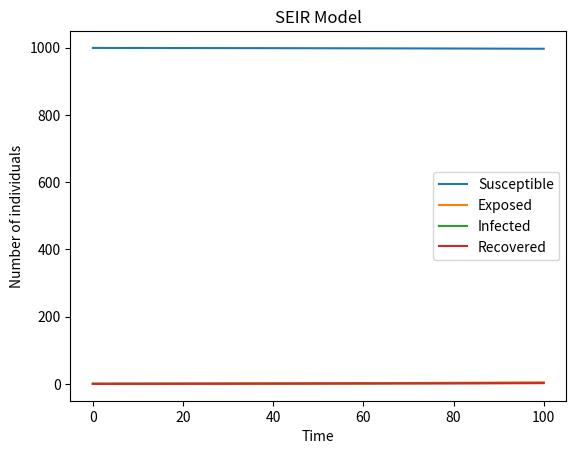

The script that saved this image:
import numpy as np
import matplotlib.pyplot as plt

def seir_model(beta, gamma, sigma, N, I0, E0, R0, T):
    # Initial conditions
    S0 = N - I0 - E0 - R0
    Y0 = [S0, E0, I0, R0]
    
    # Time vector
    t = np.linspace(0, T, num=T+1)
    
    # Step size
    h = t[1] - t[0]
    
    # Store the results
    S = np.zeros(T+1)
    E = np.zeros(T+1)
    I = np.zeros(T+1)
    R = np.zeros(T+1)
    
    S[0] = Y0[0]
    E[0] = Y0[1]
    I[0] = Y0[2]
    R[0] = Y0[3]
    
    # Runge-Kutta 3rd order method
    for i in range(T):
        k1 = h * (-beta * S[i] * I[i] / N)
        k2 = h * (beta * S[i] * I[i] / N - sigma * E[i])
        k3 = h * (sigma * E[i] - gamma * I[i])
        k4 = h * (gamma * I[i])
        
        S[i+1] = S[i] + k1/6 + k2/6 + k3/6
        E[i+1] = E[i] + k2/6 + k3/6 + k4/6
        I[i+1] = I[i] + k3/6 + k4/6
        R[i+1] = R[i] + k4/6
    
    return t, S, E, I, R

# Example usage
beta = 0.2
gamma = 0.1
sigma = 0.05
N = 1000
I0 = 1
E0 = 0
R0 = 0
T = 100

t, S, E, I, R = seir_model(beta, gamma, sigma, N, I0, E0, R0, T)

plt.plot(t, S, label='Susceptible')
plt.plot(t, E, label='Exposed')
plt.plot(t, I, label='Infected')
plt.plot(t, R, label='Recovered')
plt.xlabel('Time')
plt.ylabel('Number of individuals')
plt.title('SEIR Model')
plt.legend()
plt.show()
